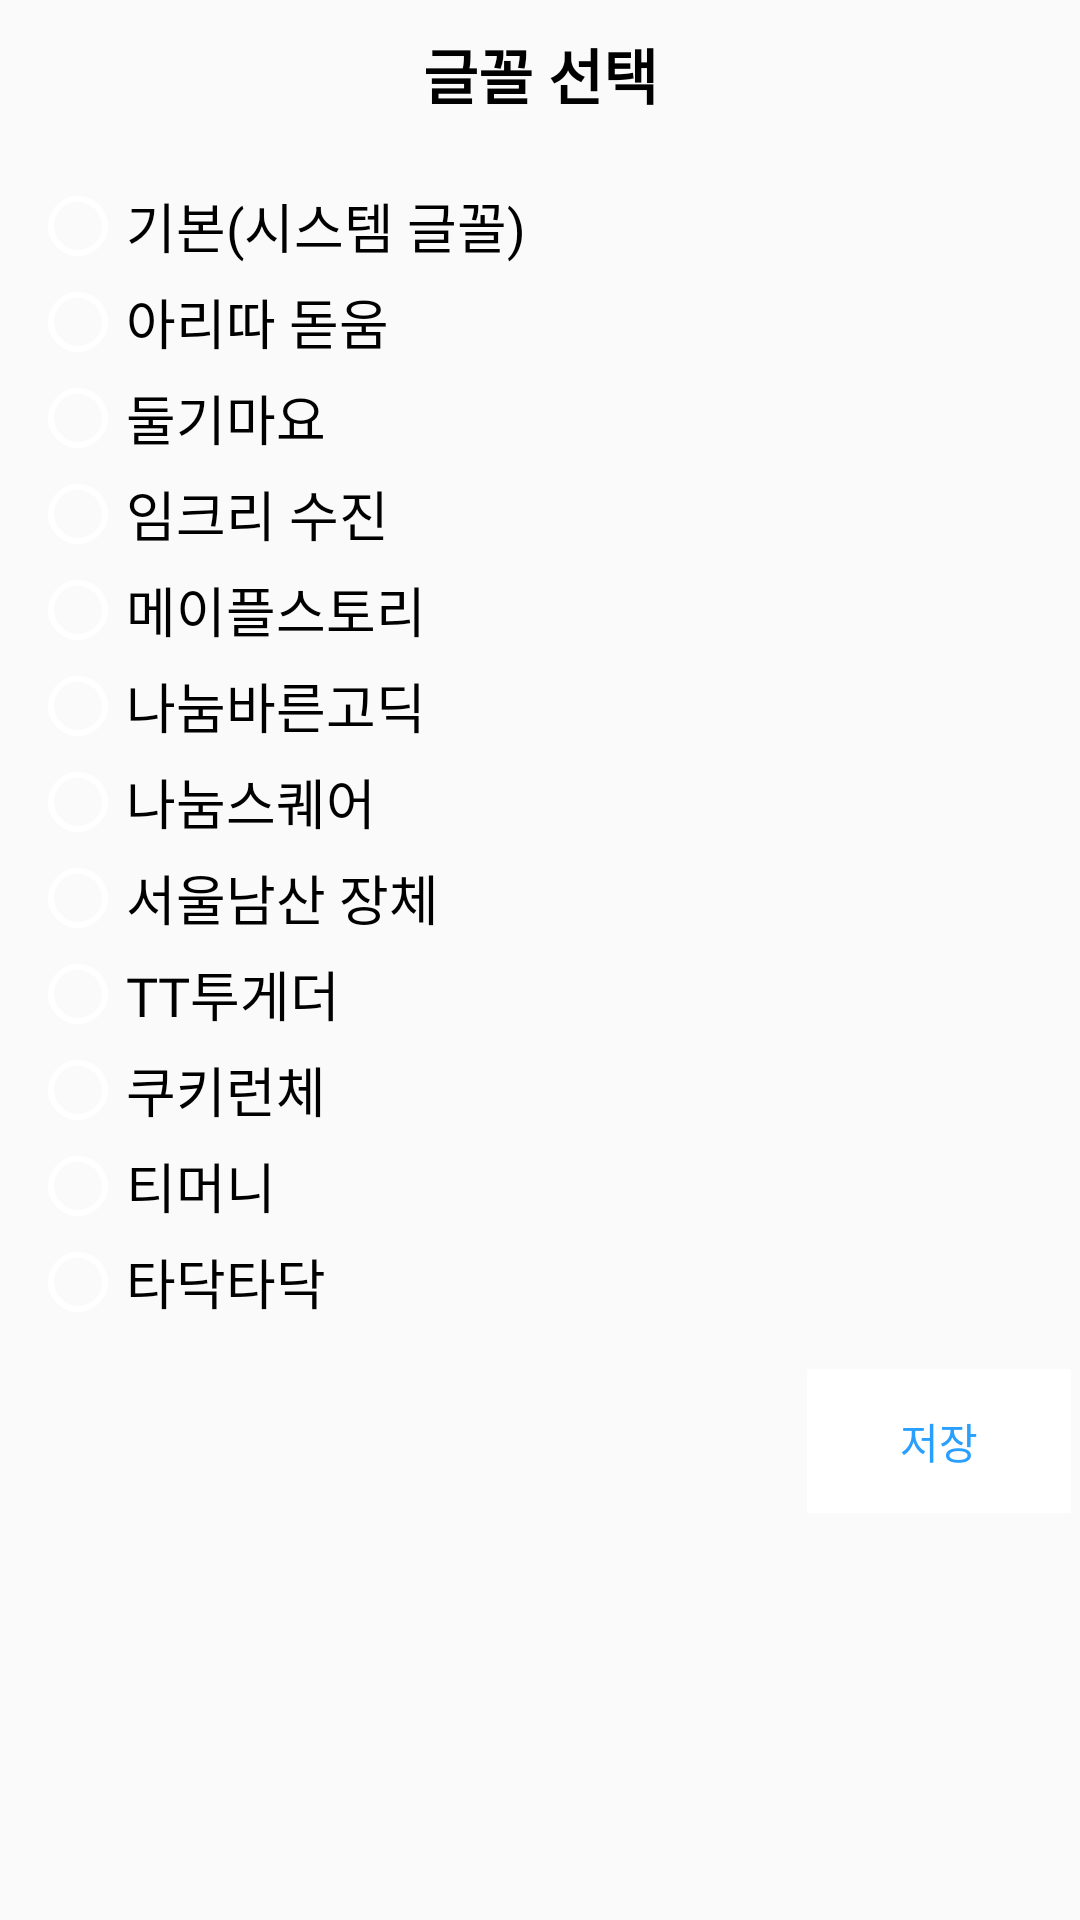

Write the Android layout XML for this screen, with the resource values it uses.
<!-- AndroidManifest.xml: application theme AppTheme -->
<!-- res/layout/dialog_setting_font_type.xml -->
<?xml version="1.0" encoding="utf-8"?>
<androidx.constraintlayout.widget.ConstraintLayout xmlns:android="http://schemas.android.com/apk/res/android"
    xmlns:app="http://schemas.android.com/apk/res-auto"
    android:layout_width="match_parent"
    android:layout_height="match_parent">

    <TextView
        android:id="@+id/tv_settingfonttype_title"
        android:layout_width="match_parent"
        android:layout_height="wrap_content"
        android:layout_margin="10dp"
        android:gravity="center"
        android:text="글꼴 선택"
        android:textColor="@color/black"
        android:textSize="20sp"
        android:textStyle="bold"
        app:layout_constraintBottom_toTopOf="@+id/radiogroup_settingfonttype_container"
        app:layout_constraintEnd_toEndOf="parent"
        app:layout_constraintStart_toStartOf="parent"
        app:layout_constraintTop_toTopOf="parent" />

    <RadioGroup
        android:id="@+id/radiogroup_settingfonttype_container"
        android:layout_width="match_parent"
        android:layout_height="wrap_content"
        android:orientation="vertical"
        android:padding="10dp"
        app:layout_constraintBottom_toTopOf="@id/btn_settingfonttype_save"
        app:layout_constraintEnd_toEndOf="parent"
        app:layout_constraintStart_toStartOf="parent"
        app:layout_constraintTop_toBottomOf="@+id/tv_settingfonttype_title">

        <RadioButton
            android:id="@+id/radiobtn_settingfonttype_basic"
            android:layout_width="match_parent"
            android:layout_height="wrap_content"
            android:text="기본(시스템 글꼴)"
            android:textSize="18sp" />

        <RadioButton
            android:id="@+id/radiobtn_settingfonttype_aritta"
            android:layout_width="match_parent"
            android:layout_height="wrap_content"
            android:text="아리따 돋움"
            android:fontFamily="@font/aritta"
            android:textSize="18sp" />

        <RadioButton
            android:id="@+id/radiobtn_settingfonttype_dovemayo"
            android:layout_width="match_parent"
            android:layout_height="wrap_content"
            android:text="둘기마요"
            android:fontFamily="@font/dovemayo"
            android:textSize="18sp" />

        <RadioButton
            android:id="@+id/radiobtn_settingfonttype_imcresoojin"
            android:layout_width="match_parent"
            android:layout_height="wrap_content"
            android:text="임크리 수진"
            android:fontFamily="@font/imcresoojin"
            android:textSize="18sp" />

        <RadioButton
            android:id="@+id/radiobtn_settingfonttype_maplestorylight"
            android:layout_width="match_parent"
            android:layout_height="wrap_content"
            android:text="메이플스토리"
            android:fontFamily="@font/maplestorylight"
            android:textSize="18sp" />

        <RadioButton
            android:id="@+id/radiobtn_settingfonttype_nanumbarungothic"
            android:layout_width="match_parent"
            android:layout_height="wrap_content"
            android:text="나눔바른고딕"
            android:fontFamily="@font/nanumbarungothic"
            android:textSize="18sp" />

        <RadioButton
            android:id="@+id/radiobtn_settingfonttype_nanumsquarer"
            android:layout_width="match_parent"
            android:layout_height="wrap_content"
            android:text="나눔스퀘어"
            android:fontFamily="@font/nanumsquarer"
            android:textSize="18sp" />

        <RadioButton
            android:id="@+id/radiobtn_settingfonttype_seoulnamsan"
            android:layout_width="match_parent"
            android:layout_height="wrap_content"
            android:text="서울남산 장체"
            android:fontFamily="@font/seoulnamsan"
            android:textSize="18sp" />

        <RadioButton
            android:id="@+id/radiobtn_settingfonttype_tttogether"
            android:layout_width="match_parent"
            android:layout_height="wrap_content"
            android:text="TT투게더"
            android:fontFamily="@font/tttogether"
            android:textSize="18sp" />

        <RadioButton
            android:id="@+id/radiobtn_settingfonttype_cookierun"
            android:layout_width="match_parent"
            android:layout_height="wrap_content"
            android:text="쿠키런체"
            android:fontFamily="@font/cookierun"
            android:textSize="18sp" />

        <RadioButton
            android:id="@+id/radiobtn_settingfonttype_tmoney"
            android:layout_width="match_parent"
            android:layout_height="wrap_content"
            android:text="티머니"
            android:fontFamily="@font/tmoney"
            android:textSize="18sp" />

        <RadioButton
            android:id="@+id/radiobtn_settingfonttype_tadaktadak"
            android:layout_width="match_parent"
            android:layout_height="wrap_content"
            android:text="타닥타닥"
            android:fontFamily="@font/tadaktadak"
            android:textSize="18sp" />
    </RadioGroup>

    <Button
        android:id="@+id/btn_settingfonttype_save"
        style="?android:attr/borderlessButtonStyle"
        android:layout_width="wrap_content"
        android:layout_height="wrap_content"
        android:layout_gravity="end|center"
        android:layout_margin="3dp"
        android:background="@color/white"
        android:text="저장"
        android:textColor="#299FFF"
        app:layout_constraintEnd_toEndOf="parent"
        app:layout_constraintTop_toBottomOf="@+id/radiogroup_settingfonttype_container" />


</androidx.constraintlayout.widget.ConstraintLayout>
<!-- resources referenced by this layout -->
<resources>
  <color name="black">#000000</color>
  <color name="white">#FFFFFF</color>
  <style name="AppTheme" parent="Theme.AppCompat.Light.NoActionBar">
          
          <item name="android:textColorSecondary">@color/white</item>
      </style>
</resources>
